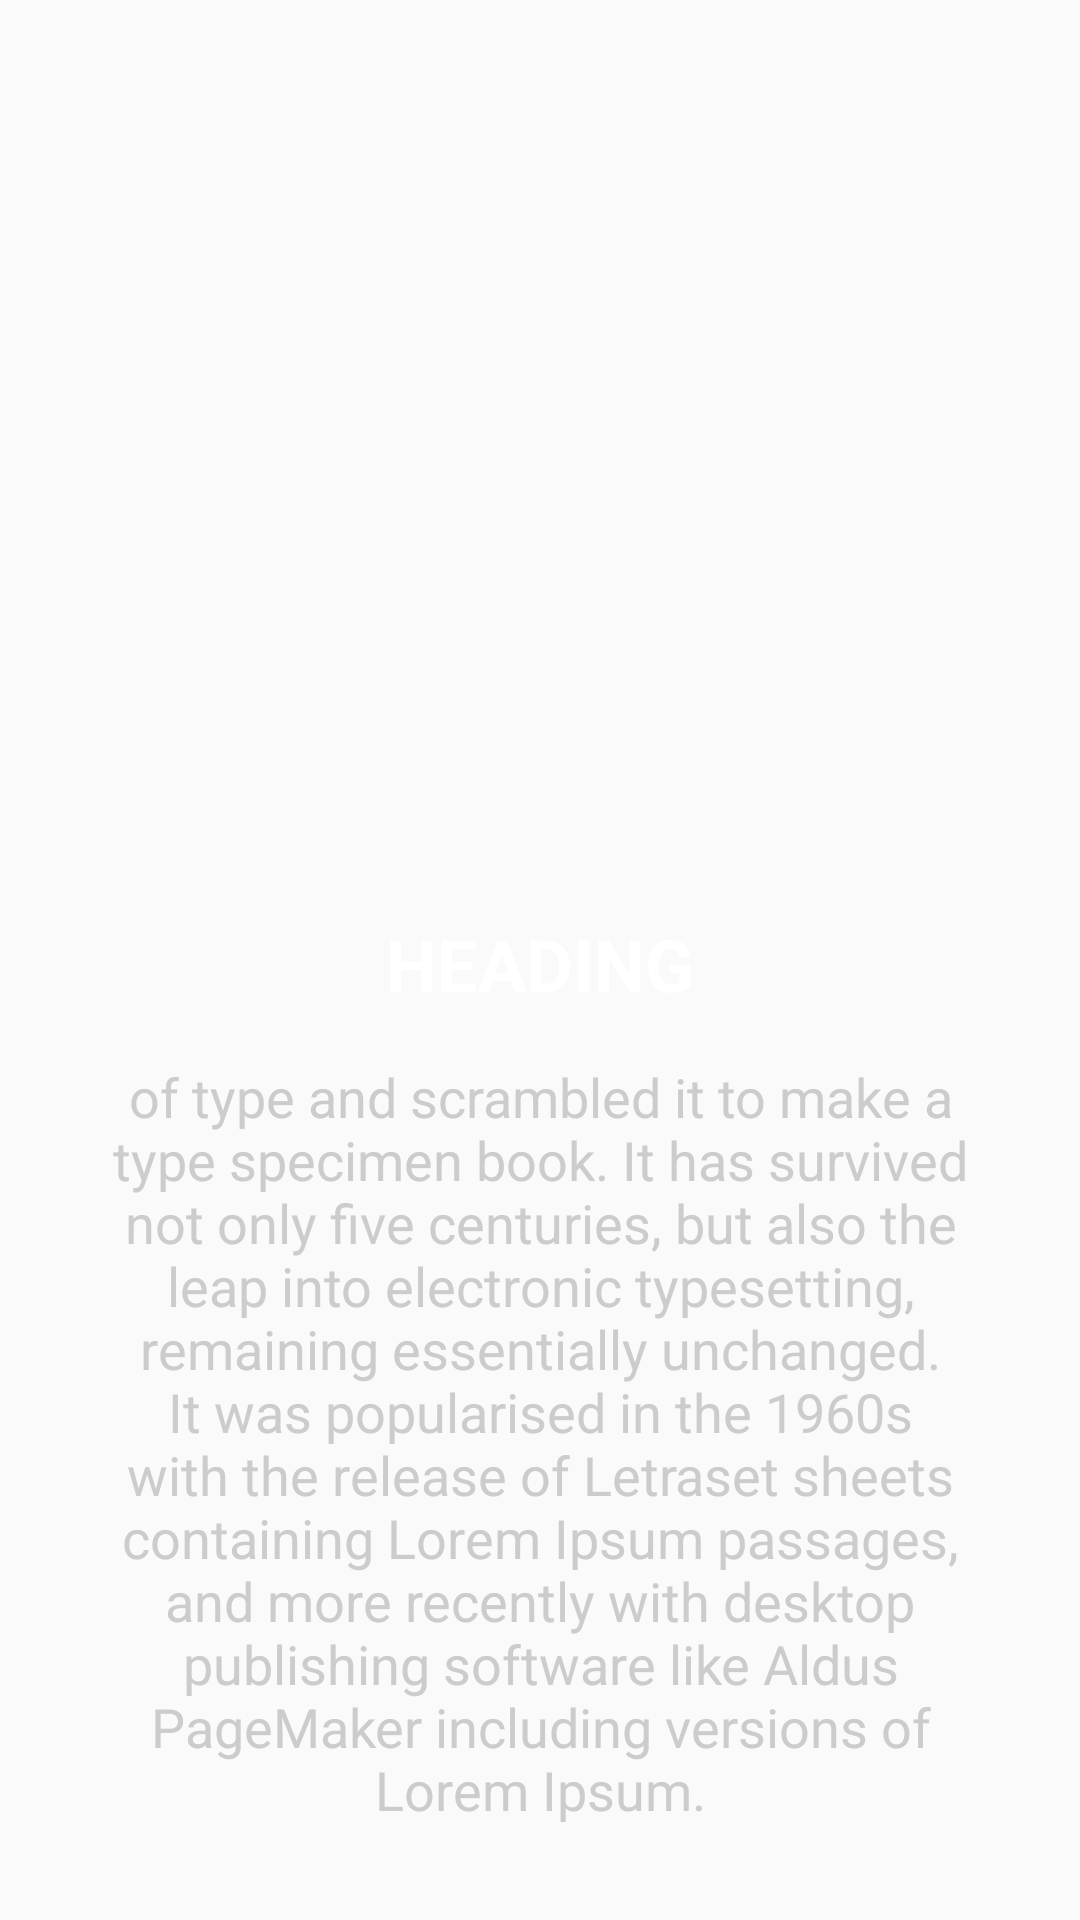

Here is an Android app screen rendered from its layout file. Give the layout XML and the strings, colors and styles it references.
<!-- AndroidManifest.xml: application theme Theme.IMiser -->
<!-- res/layout/slide_layout.xml -->
<?xml version="1.0" encoding="utf-8"?>
<androidx.constraintlayout.widget.ConstraintLayout xmlns:android="http://schemas.android.com/apk/res/android"
    xmlns:app="http://schemas.android.com/apk/res-auto"
    xmlns:tools="http://schemas.android.com/tools"
    android:layout_width="match_parent"
    android:layout_height="match_parent"
    android:elevation="30dp">

    <ImageView
        android:id="@+id/slide_image"
        android:layout_width="200dp"
        android:layout_height="200dp"
        android:layout_marginStart="120dp"
        android:layout_marginTop="60dp"
        android:layout_marginEnd="120dp"
        android:elevation="5dp"
        app:layout_constraintEnd_toEndOf="parent"
        app:layout_constraintStart_toStartOf="parent"
        app:layout_constraintTop_toTopOf="parent"
        app:srcCompat="@drawable/icon1" />

    <TextView
        android:id="@+id/slide_heading"
        android:layout_width="0dp"
        android:layout_height="wrap_content"
        android:layout_marginStart="32dp"
        android:layout_marginTop="45dp"
        android:layout_marginEnd="32dp"
        android:gravity="center"
        android:text="HEADING"
        android:textColor="@color/colorWhite"
        android:textSize="24sp"
        android:textStyle="bold"
        app:layout_constraintEnd_toEndOf="parent"
        app:layout_constraintStart_toStartOf="parent"
        app:layout_constraintTop_toBottomOf="@+id/slide_image" />

    <TextView
        android:id="@+id/slide_desc"
        android:layout_width="0dp"
        android:layout_height="wrap_content"
        android:layout_marginStart="32dp"
        android:layout_marginTop="16dp"
        android:layout_marginEnd="32dp"
        android:gravity="center"
        android:text="of type and scrambled it to make a type specimen book. It has survived not only five centuries, but also the leap into electronic typesetting, remaining essentially unchanged. It was popularised in the 1960s with the release of Letraset sheets containing Lorem Ipsum passages, and more recently with desktop publishing software like Aldus PageMaker including versions of Lorem Ipsum."
        android:textColor="@color/colorTransparentWhite"
        android:textSize="18sp"
        app:layout_constraintEnd_toEndOf="parent"
        app:layout_constraintStart_toStartOf="parent"
        app:layout_constraintTop_toBottomOf="@+id/slide_heading" />
</androidx.constraintlayout.widget.ConstraintLayout>
<!-- resources referenced by this layout -->
<resources>
  <color name="colorTransparentWhite">#CCCCCC</color>
  <color name="colorWhite">#FFFFFF</color>
  <style name="Theme.IMiser" parent="Theme.AppCompat.Light.NoActionBar">
          
          <item name="colorPrimary">@color/colorPrimary</item>
          <item name="colorPrimaryDark">@color/colorPrimaryDark</item>
          <item name="colorAccent">@color/colorAccent</item>
          <item name="colorPrimaryVariant">@color/colorPrimaryDark</item>
          <item name="colorOnPrimary">@color/white</item>
          
          <item name="colorSecondary">@color/teal_200</item>
          <item name="colorSecondaryVariant">@color/teal_700</item>
          <item name="colorOnSecondary">@color/black</item>
          
          <item name="android:statusBarColor" tools:targetApi="l">?attr/colorPrimaryVariant</item>
          
      </style>
  <color name="colorPrimary">#1D212B</color>
  <color name="colorPrimaryDark">#181A24</color>
  <color name="colorAccent">#38DD95</color>
  <color name="white">#FFFFFFFF</color>
  <color name="teal_200">#FF03DAC5</color>
  <color name="teal_700">#FF018786</color>
  <color name="black">#FF000000</color>
</resources>
